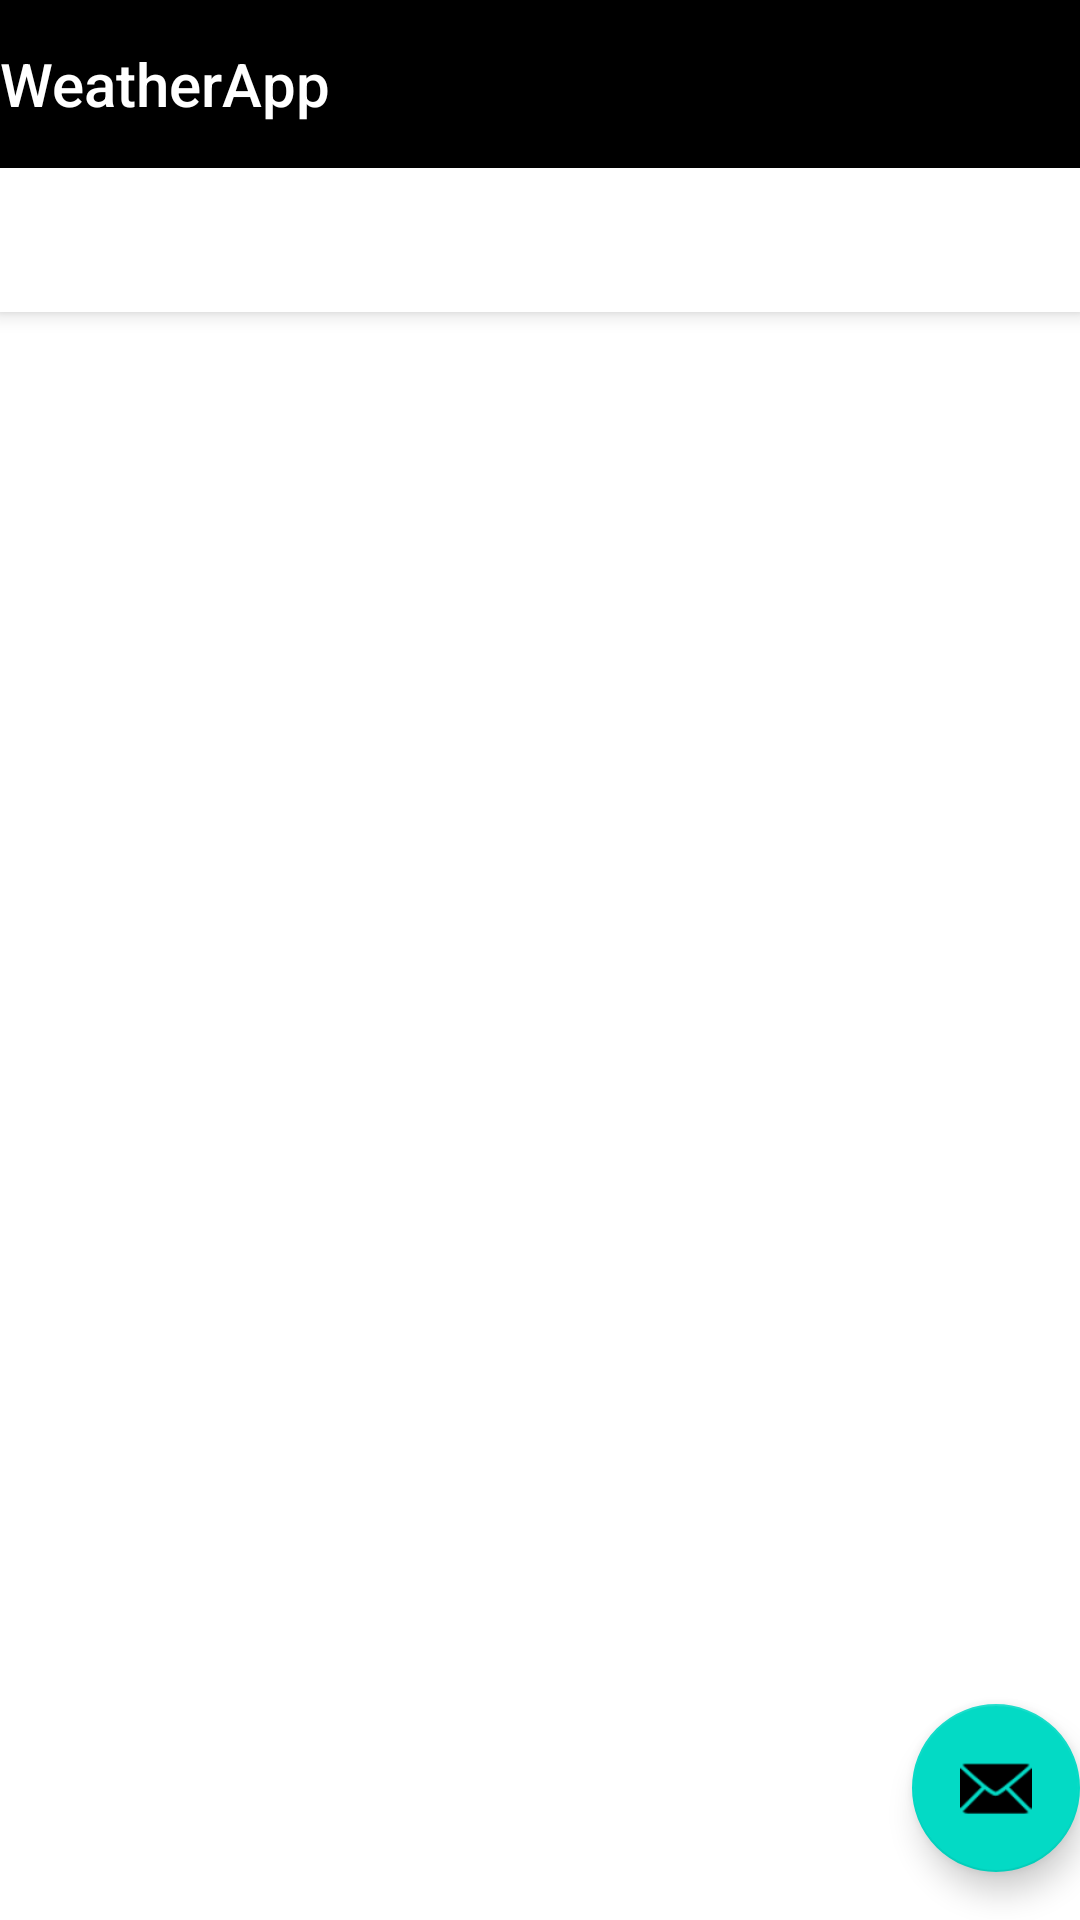

Here is an Android app screen rendered from its layout file. Give the layout XML and the strings, colors and styles it references.
<!-- AndroidManifest.xml: application theme Theme.WeatherApp -->
<!-- res/layout/activity_detailed_info.xml -->
<?xml version="1.0" encoding="utf-8"?>
<androidx.coordinatorlayout.widget.CoordinatorLayout xmlns:android="http://schemas.android.com/apk/res/android"
    xmlns:app="http://schemas.android.com/apk/res-auto"
    xmlns:tools="http://schemas.android.com/tools"
    android:layout_width="match_parent"
    android:layout_height="match_parent"
    tools:context=".Detailed_info">

    <com.google.android.material.appbar.AppBarLayout
        android:layout_width="match_parent"
        android:layout_height="wrap_content"
        android:theme="@style/Theme.WeatherApp.AppBarOverlay">

        <TextView
            android:id="@+id/title"
            android:layout_width="wrap_content"
            android:layout_height="wrap_content"
            android:gravity="center"
            android:minHeight="?actionBarSize"
            android:padding="@dimen/appbar_padding"
            android:text="@string/app_name"
            android:textAppearance="@style/TextAppearance.Widget.AppCompat.Toolbar.Title" />

        <com.google.android.material.tabs.TabLayout
            android:id="@+id/tabs"
            android:layout_width="match_parent"
            android:layout_height="wrap_content" />
    </com.google.android.material.appbar.AppBarLayout>

    <androidx.viewpager.widget.ViewPager
        android:id="@+id/view_pager"
        android:layout_width="match_parent"
        android:layout_height="match_parent"
        app:layout_behavior="@string/appbar_scrolling_view_behavior" />

    <com.google.android.material.floatingactionbutton.FloatingActionButton
        android:id="@+id/fab"
        android:layout_width="wrap_content"
        android:layout_height="wrap_content"
        android:layout_gravity="bottom|end"
        android:layout_marginEnd="@dimen/fab_margin"
        android:layout_marginBottom="16dp"
        app:srcCompat="@android:drawable/ic_dialog_email" />
</androidx.coordinatorlayout.widget.CoordinatorLayout>
<!-- resources referenced by this layout -->
<resources>
  <string name="app_name">WeatherApp</string>
  <style name="Theme.WeatherApp.AppBarOverlay" parent="ThemeOverlay.AppCompat.Dark.ActionBar" />
  <style name="Theme.WeatherApp" parent="Theme.MaterialComponents.DayNight.DarkActionBar">
          
          <item name="colorPrimary">@color/black</item>
          <item name="colorPrimaryVariant">@color/black</item>
          <item name="colorOnPrimary">@color/white</item>
          
          <item name="colorSecondary">@color/teal_200</item>
          <item name="colorSecondaryVariant">@color/teal_700</item>
          <item name="colorOnSecondary">@color/black</item>
          
          <item name="android:statusBarColor" tools:targetApi="l">?attr/colorPrimaryVariant</item>
          
      </style>
  <!-- not gathered from this repository: default colours our renderer supplied (Android Studio template values) -->
  <color name="teal_200">#FF03DAC5</color>
  <color name="teal_700">#FF018786</color>
  <color name="black">#FF000000</color>
  <color name="white">#FFFFFFFF</color>
</resources>
